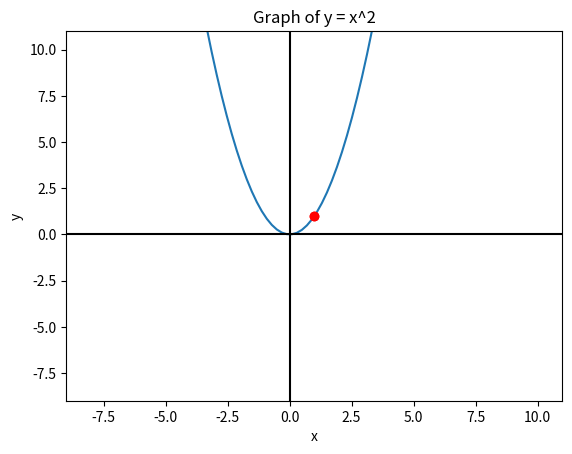

Recreate this plot in Python.
import matplotlib.pyplot as plt
import numpy as np
# value = 1
# y_value = x_value**2 #for eq y**2
x_value = 1
y_value = x_value**2

# change h to get better answer 
#h = 1
# a better version
for a in range (1,11):
 h=10**(-a)
y_value_2 = (x_value + h)**2
slope = (y_value_2-y_value)/h
print("slope = ", slope)

zoom =10
xmin = x_value - zoom
xmax = x_value + zoom
ymin = y_value - zoom
ymax = y_value +zoom
x = np.linspace(xmin,xmax,100)
y = x**2
plt.axis([xmin,xmax,ymin,ymax])# window size 
plt.plot(x,y)
plt.plot([x_value],[y_value],'ro')
plt.plot ([x_value+h],[y_value_2],'ro')
plt.axhline(y=0,color = 'k')
plt.axvline(x=0,color = 'k')
plt.xlabel("x")
plt.ylabel("y")
plt.title("Graph of y = x^2")
plt.show()
